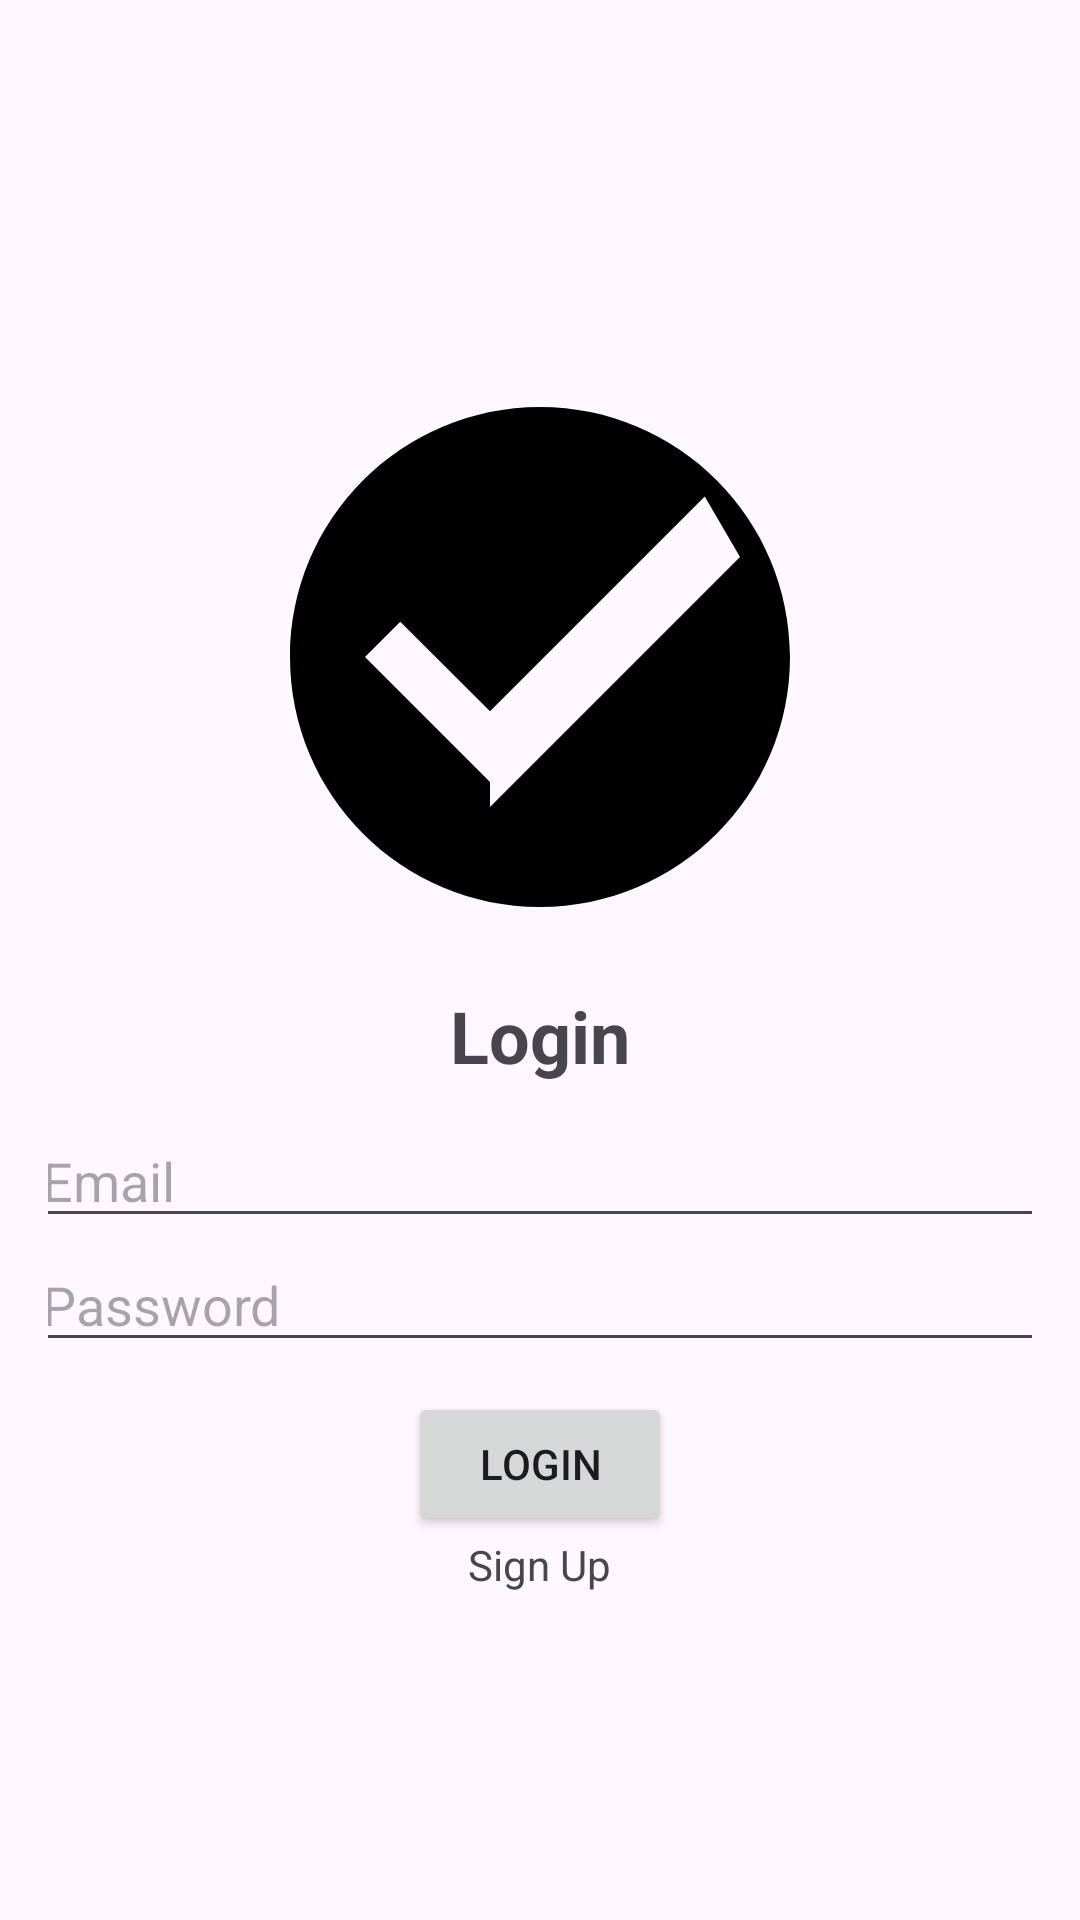

Write the Android layout XML for this screen, with the resource values it uses.
<!-- AndroidManifest.xml: activity theme Theme.BankPro -->
<!-- res/layout/activity_login.xml -->
<?xml version="1.0" encoding="utf-8"?>
<LinearLayout
    xmlns:android="http://schemas.android.com/apk/res/android"
    android:layout_width="match_parent"
    android:layout_height="match_parent"
    android:orientation="vertical"
    android:gravity="center"
    android:padding="16dp">

    
    <ProgressBar
        android:id="@+id/progressBar"
        android:layout_width="wrap_content"
        android:layout_height="wrap_content"
        android:visibility="gone" /> 

    
    <ImageView
        android:id="@+id/logo_image_view"
        android:layout_width="200dp"
        android:layout_height="200dp"
        android:layout_margin="10dp"
        android:src="@drawable/your_app_logo"/>

    
    <TextView
        android:layout_width="wrap_content"
        android:layout_height="wrap_content"
        android:text="Login"
        android:textSize="24sp"
        android:layout_marginBottom="10dp"
        android:textStyle="bold" />

    
    <EditText
        android:id="@+id/editTextEmail"
        android:layout_width="340dp"
        android:layout_height="wrap_content"
        android:hint="Email"
        android:inputType="textEmailAddress" />

    
    <EditText
        android:id="@+id/editTextPassword"
        android:layout_width="340dp"
        android:layout_height="wrap_content"
        android:hint="Password"
        android:inputType="textPassword" />

    
    <Button
        android:id="@+id/buttonLogin"
        android:layout_width="wrap_content"
        android:layout_height="wrap_content"
        android:layout_marginTop="10dp"
        android:text="Login"
        android:onClick="onLoginClick" />

    
    <TextView
        android:id="@+id/textViewSignUp"
        android:layout_width="wrap_content"
        android:layout_height="wrap_content"
        android:text="Sign Up"
        android:onClick="navigateToSignUp"/>
</LinearLayout>
<!-- resources referenced by this layout -->
<resources>
  <!-- drawable your_app_logo (drawable) -->
  <vector xmlns:android="http://schemas.android.com/apk/res/android"
      android:width="200dp"
      android:height="200dp"
      android:viewportWidth="24"
      android:viewportHeight="24">
      <path
          android:fillColor="#FF000000"
          android:pathData="M12,2C6.48,2 2,6.48 2,12s4.48,10 10,10 10,-4.48 10,-10S17.52,2 12,2zM10,17l-5,-5 1.41,-1.41L10,14.17l8.59,-8.59L20,8l-10,10z"/>
  </vector>
  <style name="Theme.BankPro" parent="Base.Theme.BankPro" />
  <style name="Base.Theme.BankPro" parent="Theme.Material3.DayNight.NoActionBar">
          
          
      </style>
</resources>
